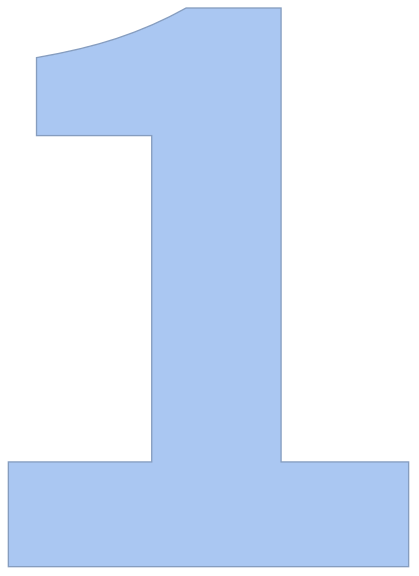

Source data for this figure (header and first rows):
613.6553154440164, 693.671875
583.7, 693.7
553.7, 693.7
523.7, 693.7
493.7, 693.7
463.7, 693.7
433.7, 693.7
422.1, 675.2
422.1, 645.2
422.1, 615.2
422.1, 585.2
422.1, 555.2
422.1, 525.2
422.1, 495.2
422.1, 465.2
422.1, 435.2
422.1, 405.2
422.1, 375.2
422.1, 345.2
422.1, 315.2
422.1, 285.2
422.1, 255.2
422.1, 225.2
422.1, 195.2
422.1, 165.2
422.1, 135.2
422.1, 105.2
422.1, 75.23
422.1, 45.25
422.1, 15.23
395.3, 12.02
365.3, 12.02
335.3, 12.02
305.3, 12.02
275.8, 13.95
249.1, 27.67
221.8, 40.04
193.9, 51.05
165.5, 60.71
136.7, 68.95
107.5, 76.03
78.14, 82.17
54.84, 92.84
54.84, 122.8
54.84, 152.9
54.84, 182.8
64.1, 203.6
94.1, 203.6
124.1, 203.6
154.1, 203.6
184.1, 203.6
214.1, 203.6
227.8, 219.8
227.8, 249.9
227.8, 279.8
227.8, 309.9
227.8, 339.8
227.8, 369.9
227.8, 399.9
227.8, 429.8
227.8, 459.8
... 45 more rows
